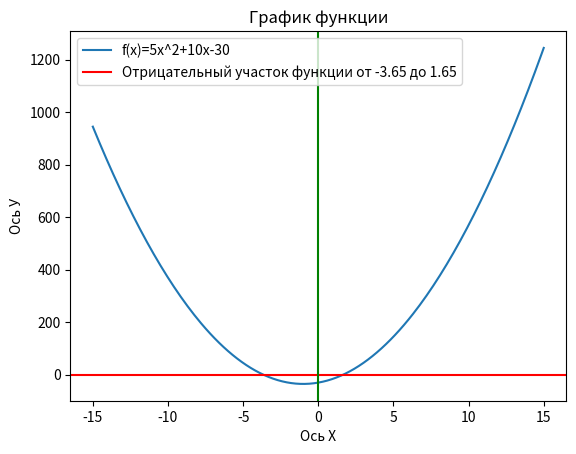

The matplotlib source for this figure:
# Постройте график функции𝑓(𝑥)=5𝑥^2+10𝑥−30
# По графику определите, при каких значения x значение функции отрицательно.

import matplotlib.pyplot as plt
from math import sqrt
import numpy as np

# функция для нахождения корней квадратного уравнения
def solve(a, b, c):
    d = b**2 - 4*a*c
    if d >= 0:
        x1 = (-b + sqrt(d)) / (2 * a)
        x2 = (-b - sqrt(d)) / (2 * a)
        return (x1, x2)
    else:
        return 'Вещественных корней нет'

zeroList = solve(5,10,-30)

plt.title("График функции")
plt.xlabel("Ось Х")
plt.ylabel("Ось У")

x = np.linspace(-15, 15, 201)
y = lambda x: 5 * x ** 2 + 10 * x - 30
line, = plt.plot(x, y(x))
line.set_label("f(x)=5x^2+10x-30")
line = plt.axline((0, 0), (1, 0),color="r")
line.set_label(f"Отрицательный участок функции от {round(zeroList[1],2)} до {round(zeroList[0],2)}")
line = plt.axline((0, 0), (0, 1),color="g")
plt.legend()
plt.show()